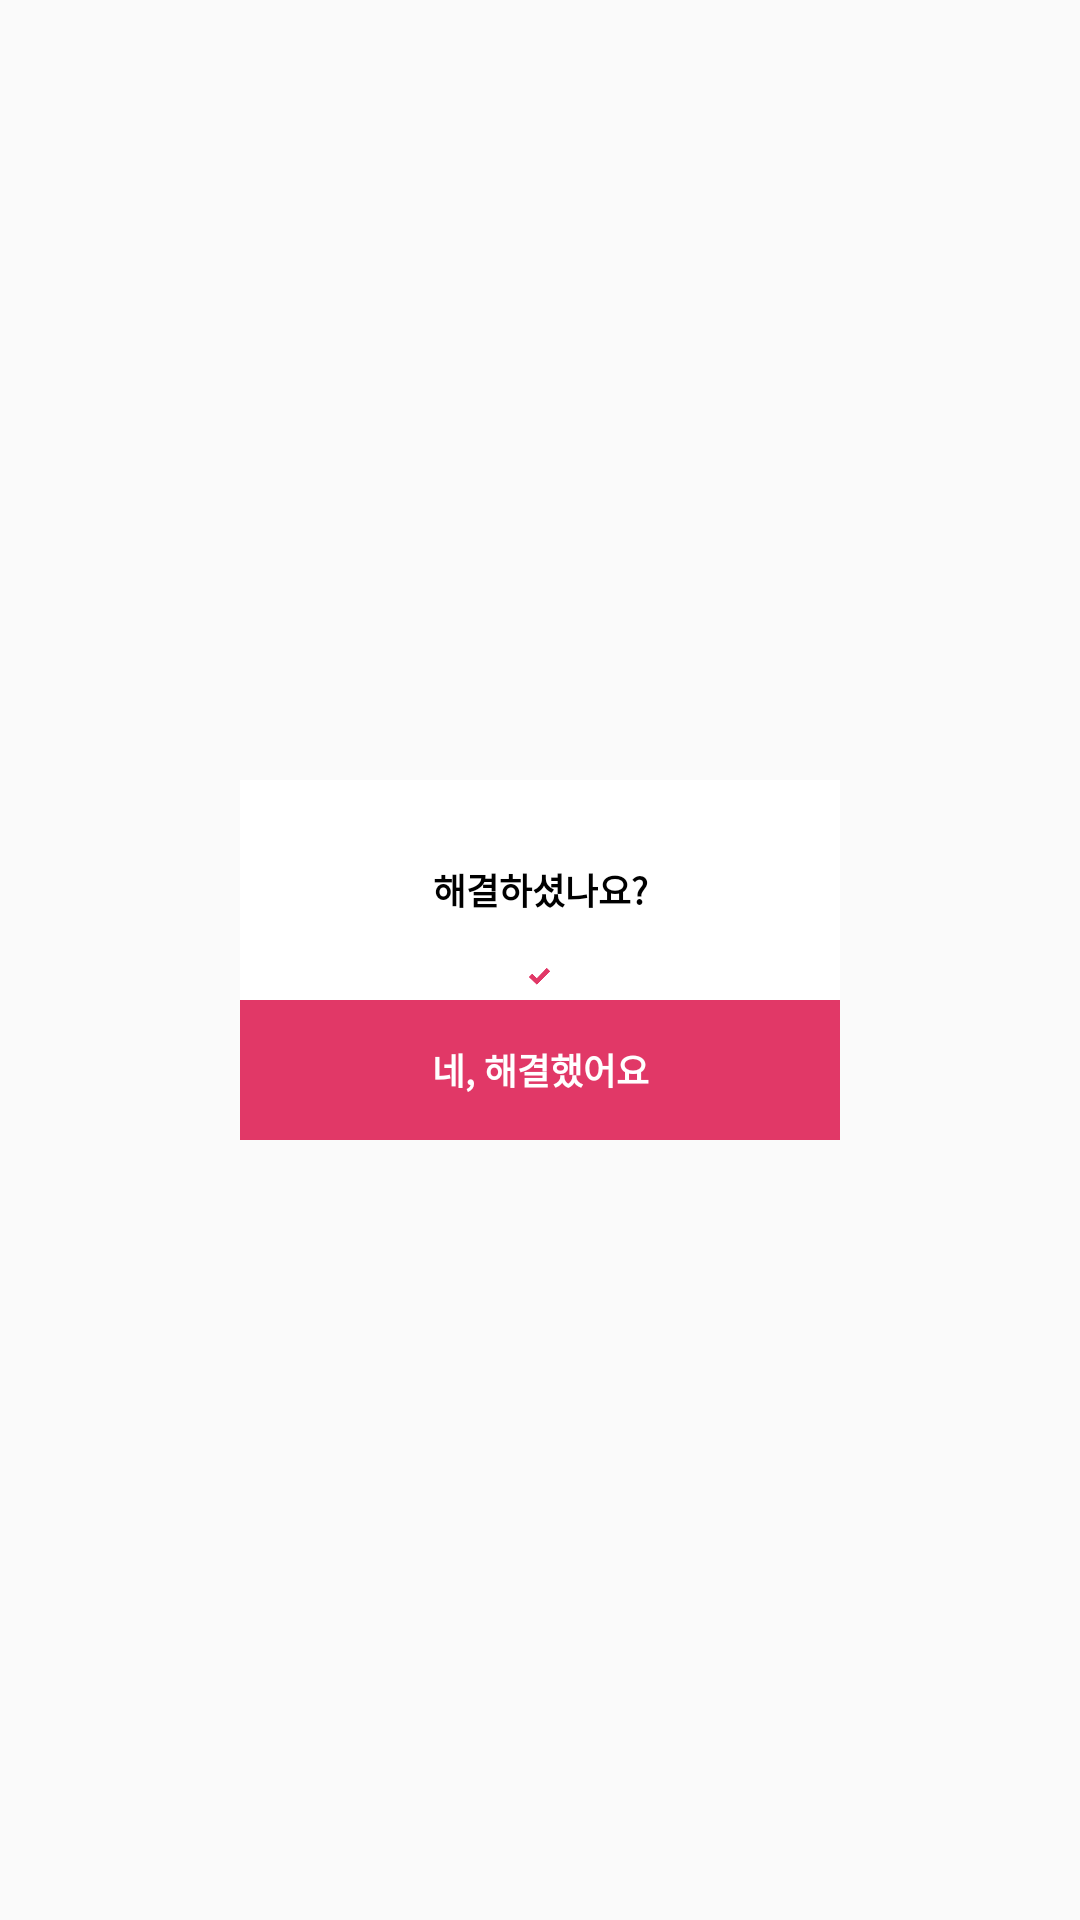

Android layout source for this screen:
<!-- AndroidManifest.xml: application theme AppTheme -->
<!-- res/layout/dialog_really_solved.xml -->
<?xml version="1.0" encoding="utf-8"?>
<RelativeLayout xmlns:android="http://schemas.android.com/apk/res/android"
    android:layout_width="match_parent"
    android:layout_height="match_parent">

    <LinearLayout
        android:layout_width="200dp"
        android:layout_height="120dp"
        android:layout_centerHorizontal="true"
        android:layout_centerVertical="true"
        android:orientation="vertical">

        <RelativeLayout
            android:layout_width="match_parent"
            android:layout_height="73.3dp">

            <TextView
                android:layout_width="match_parent"
                android:layout_height="73.3dp"
                android:background="#FFFFFF"
                android:textSize="12sp"
                android:gravity="center"
                android:text="해결하셨나요?"
                android:textColor="#000000"
                android:textStyle="bold" />

            <ImageView
                android:layout_width="8.3dp"
                android:layout_height="5.7dp"
                android:layout_alignParentBottom="true"
                android:layout_centerHorizontal="true"
                android:layout_gravity="center"
                android:layout_marginBottom="5dp"
                android:src="@drawable/checkicon" />
        </RelativeLayout>

        <TextView
            android:id="@+id/btn_really_solved"
            android:layout_width="match_parent"
            android:layout_height="46.7dp"
            android:background="@color/darkish_pink"
            android:gravity="center"
            android:text="네, 해결했어요"
            android:textColor="#FFFFFF"
            android:textSize="12sp"
            android:textStyle="bold" />
    </LinearLayout>
</RelativeLayout>
<!-- resources referenced by this layout -->
<resources>
  <color name="darkish_pink">#e13867</color>
  <!-- drawable checkicon: png bitmap (drawable, 1250 bytes) -->
  <style name="AppTheme" parent="Theme.AppCompat.Light.DarkActionBar">
          
          <item name="colorPrimary">@color/colorPrimary</item>
          <item name="colorPrimaryDark">#5d5d5d</item>
          <item name="colorAccent">@color/colorAccent</item>
      </style>
  <color name="colorPrimary">#ffffff</color>
  <color name="colorAccent">#ec407a</color>
</resources>
